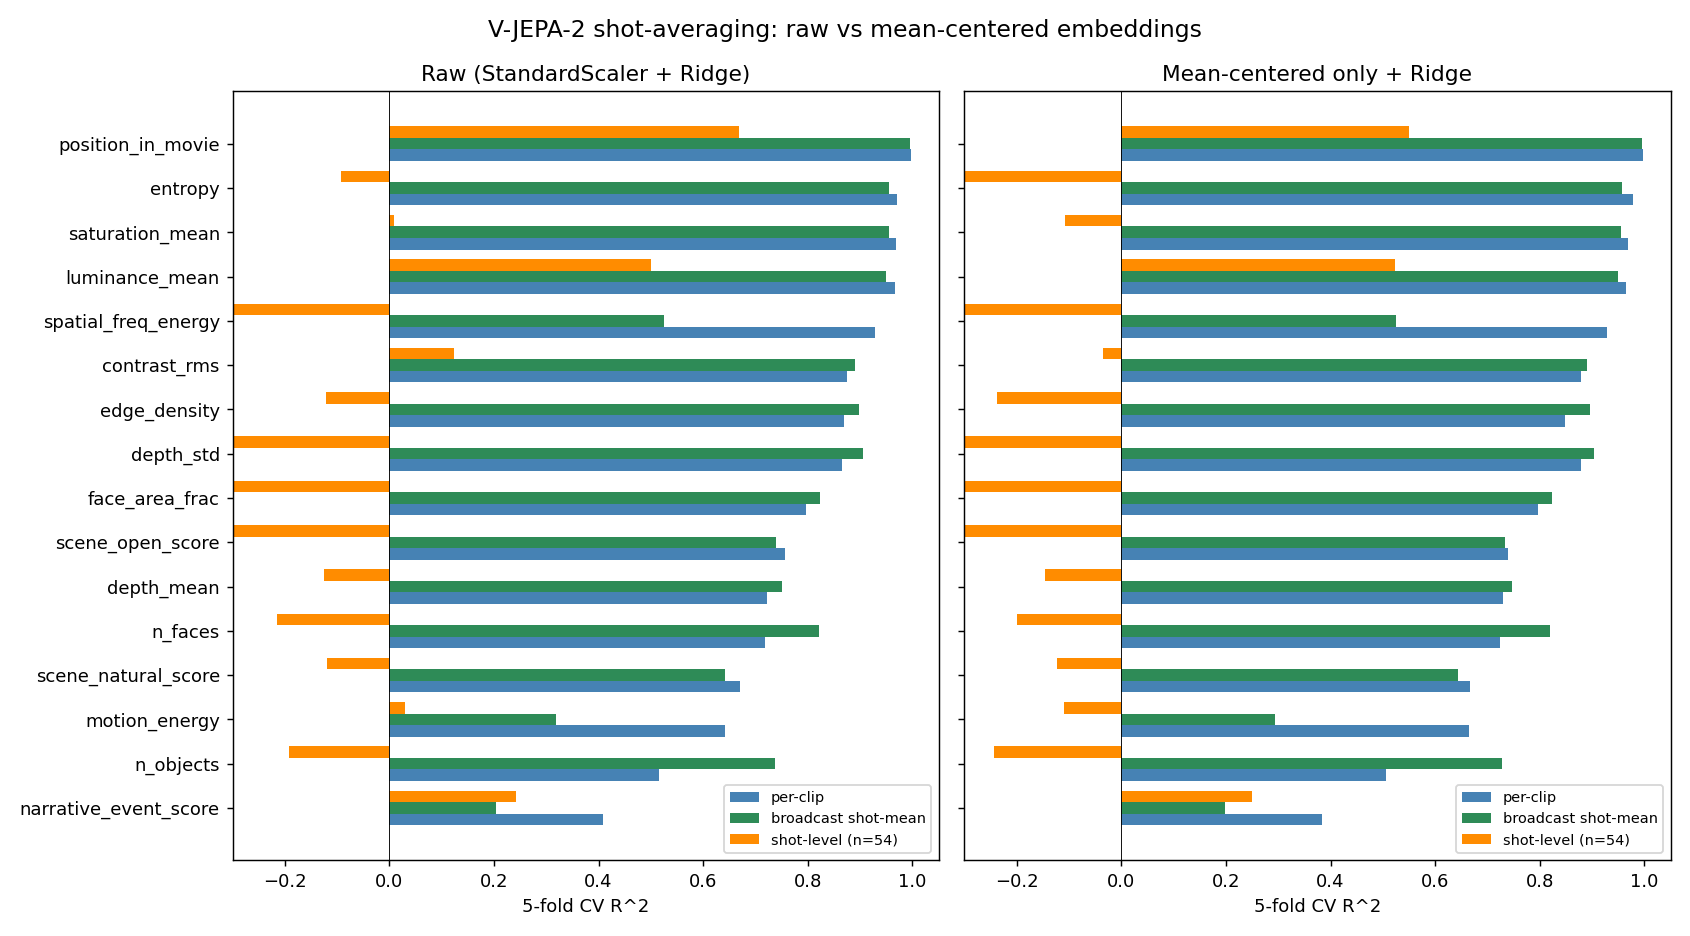

The file beside this chart, header and first rows:
target, r2_clip_raw, r2_clip_centered, r2_broadcast_raw, r2_broadcast_centered, r2_shot_raw, r2_shot_centered
luminance_mean, 0.966, 0.9646, 0.9503, 0.95, 0.5008, 0.5223
contrast_rms, 0.8757, 0.8791, 0.8901, 0.8904, 0.1244, -0.03575
saturation_mean, 0.9694, 0.9689, 0.9558, 0.9563, 0.009307, -0.1077
edge_density, 0.87, 0.8477, 0.8974, 0.8966, -0.1204, -0.2368
spatial_freq_energy, 0.929, 0.9279, 0.5256, 0.5243, -5.208, -5.039
entropy, 0.9696, 0.978, 0.9552, 0.9577, -0.09316, -0.4722
motion_energy, 0.6425, 0.6645, 0.3192, 0.2937, 0.02967, -0.1094
n_objects, 0.5159, 0.5052, 0.7374, 0.7276, -0.1927, -0.2443
n_faces, 0.7175, 0.7242, 0.8211, 0.8192, -0.2149, -0.1996
face_area_frac, 0.7966, 0.796, 0.8233, 0.8236, -1.573, -2.502
depth_mean, 0.7214, 0.7294, 0.7501, 0.7469, -0.1248, -0.1458
depth_std, 0.8655, 0.8786, 0.9052, 0.9039, -0.4783, -0.7484
scene_natural_score, 0.6694, 0.6664, 0.6411, 0.6443, -0.1193, -0.1221
scene_open_score, 0.7562, 0.7401, 0.7389, 0.7333, -0.5754, -0.6702
position_in_movie, 0.9972, 0.9975, 0.9956, 0.9957, 0.6691, 0.55
narrative_event_score, 0.4093, 0.3844, 0.2032, 0.1991, 0.2425, 0.2495
